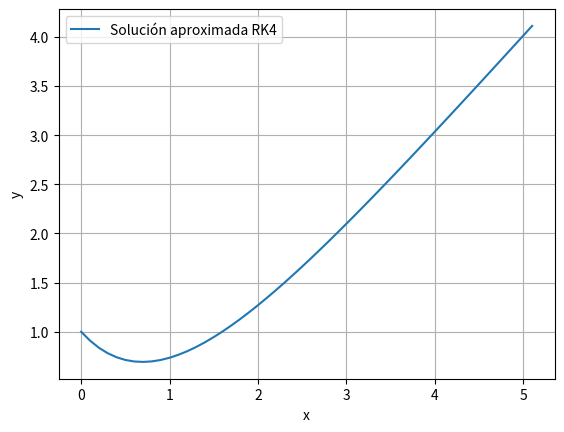

Here is the Python script that generated this plot:
def runge_kutta_4th_order(f, x0, y0, x_final, h):
    x_values = [x0]
    y_values = [y0]

    while x0 < x_final:
        k1 = h * f(x0, y0)
        k2 = h * f(x0 + h / 2, y0 + k1 / 2)
        k3 = h * f(x0 + h / 2, y0 + k2 / 2)
        k4 = h * f(x0 + h, y0 + k3)

        y0 = y0 + (1/6) * (k1 + 2*k2 + 2*k3 + k4)
        x0 = x0 + h

        x_values.append(x0)
        y_values.append(y0)

    return x_values, y_values

# Ejemplo de uso:
import matplotlib.pyplot as plt

# Define la función f(x, y)
def f(x, y):
    return x - y

# Valores iniciales y condiciones
x0 = 0
y0 = 1
x_final = 5
h = 0.1

x_values, y_values = runge_kutta_4th_order(f, x0, y0, x_final, h)

# Grafica la solución
plt.plot(x_values, y_values, label='Solución aproximada RK4')
plt.xlabel('x')
plt.ylabel('y')
plt.legend()
plt.grid(True)
plt.show()
